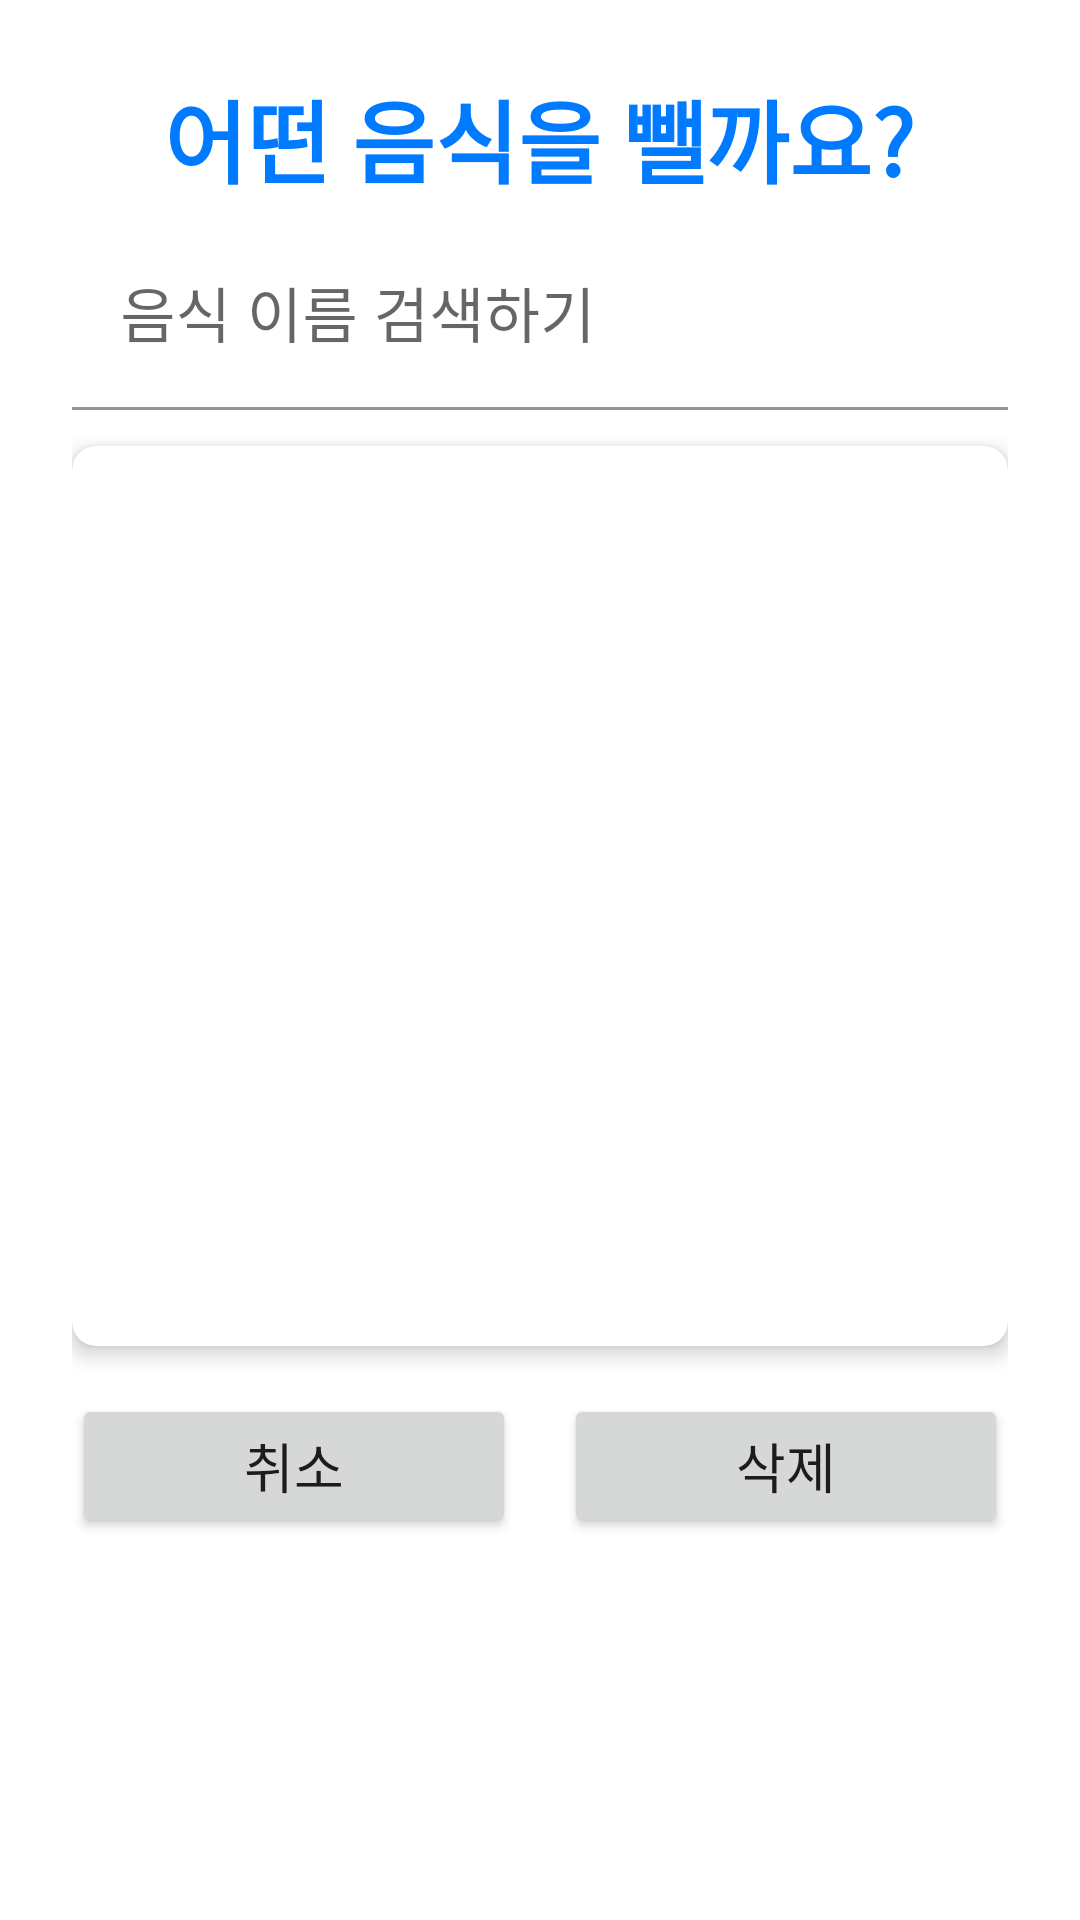

Here is an Android app screen rendered from its layout file. Give the layout XML and the strings, colors and styles it references.
<!-- AndroidManifest.xml: application theme Theme.EndProject -->
<!-- res/layout/fragment_today_delete.xml -->
<?xml version="1.0" encoding="utf-8"?>
<LinearLayout xmlns:android="http://schemas.android.com/apk/res/android"
    xmlns:app="http://schemas.android.com/apk/res-auto"
    android:layout_width="match_parent"
    android:layout_height="match_parent"
    android:orientation="vertical"
    android:padding="24dp">

    
    <TextView
        android:layout_width="wrap_content"
        android:layout_height="wrap_content"
        android:layout_gravity="center"
        android:layout_marginBottom="8dp"
        android:text="어떤 음식을 뺄까요?"
        android:textColor="#007AFF"
        android:textSize="30sp"
        android:textStyle="bold" />

    <com.google.android.material.textfield.TextInputLayout
        android:layout_width="match_parent"
        android:layout_height="wrap_content">

        <com.google.android.material.textfield.TextInputEditText
            android:id="@+id/searchInput"
            android:layout_width="match_parent"
            android:layout_height="wrap_content"
            android:background="#FFFFFF"
            android:hint="음식 이름 검색하기"
            android:textSize="20sp" />
    </com.google.android.material.textfield.TextInputLayout>

    
    <androidx.cardview.widget.CardView
        android:layout_width="match_parent"
        android:layout_height="300dp"
        android:layout_marginTop="12dp"
        app:cardCornerRadius="8dp"
        app:cardElevation="4dp">

        <ScrollView
            android:layout_width="match_parent"
            android:layout_height="match_parent">

            <LinearLayout
                android:id="@+id/checkBoxContainer"
                android:layout_width="match_parent"
                android:layout_height="match_parent"
                android:orientation="vertical"></LinearLayout>
        </ScrollView>
    </androidx.cardview.widget.CardView>

    
    <LinearLayout
        android:layout_width="match_parent"
        android:layout_height="wrap_content"
        android:layout_marginTop="16dp"
        android:gravity="end"
        android:orientation="horizontal">

        <Button
            android:id="@+id/btnCancel"
            android:layout_width="0dp"
            android:layout_height="wrap_content"
            android:layout_weight="1"
            android:text="취소"
            android:textSize="18sp" />

        <Space
            android:layout_width="16dp"
            android:layout_height="wrap_content" />

        <Button
            android:id="@+id/btnTodayDelete"
            android:layout_width="0dp"
            android:layout_height="wrap_content"
            android:layout_weight="1"
            android:text="삭제"
            android:textSize="18sp" />
    </LinearLayout>

</LinearLayout>
<!-- resources referenced by this layout -->
<resources>
  <style name="Theme.EndProject" parent="Theme.MaterialComponents.DayNight.NoActionBar">
          
          <item name="colorPrimary">@color/simpleBlue_main</item>
          <item name="colorPrimaryVariant">@color/simpleBlue_main</item>
          <item name="colorOnPrimary">@color/background_light</item>
          
          <item name="colorSecondary">@color/teal_200</item>
          <item name="colorSecondaryVariant">@color/teal_700</item>
          <item name="colorOnSecondary">@color/black</item>
          
          <item name="android:statusBarColor">?attr/colorPrimaryVariant</item>
          
      </style>
  <color name="simpleBlue_main">#4A90E2</color>
  <color name="background_light">#F2F2F2</color>
  <color name="teal_200">#FF03DAC5</color>
  <color name="teal_700">#FF018786</color>
  <color name="black">#FF000000</color>
</resources>
